Run: headless pygame with SDL's dummy video driver; simulated clock (each Clock.tick advances the game by its frame time, no real sleeping); random seed 0; keys injected as events and as key.get_pressed() state; mouse plan: one left click at the window centre at the start of phase 2, then a move to the lower-right quarter at the start of phase 3.
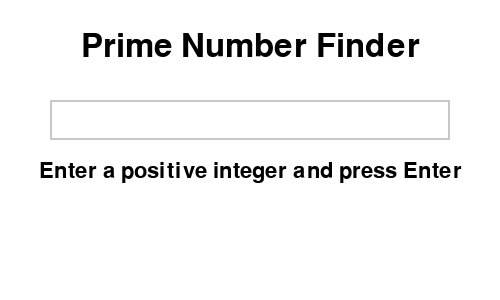
Frame 1 of 4 · flips 1–60 · no input
Frame 2 of 4 · flips 61–180 · clicked the window centre · tapped SPACE, RETURN · held RIGHT (→), D · screen unchanged from frame 1, image omitted
Frame 3 of 4 · flips 181–300 · moved the mouse to the lower-right quarter · held DOWN (↓), S · screen unchanged from frame 2, image omitted
Frame 4 of 4 · flips 301–420 · held LEFT (←), A, UP (↑), W · screen unchanged from frame 3, image omitted

The pygame program that drew these frames:

import pygame
import sys

pygame.init()

# Screen setup
WIDTH, HEIGHT = 500, 300
screen = pygame.display.set_mode((WIDTH, HEIGHT))
pygame.display.set_caption("Prime Number Finder")

# Colors
WHITE = (255, 255, 255)
BLACK = (0, 0, 0)
GREEN = (50, 205, 50)
RED = (220, 20, 60)
GRAY = (200, 200, 200)
BLUE = (70, 130, 180)

font = pygame.font.SysFont(None, 32)
big_font = pygame.font.SysFont(None, 48)

input_box = pygame.Rect(50, 100, 400, 40)
active_color = BLUE
inactive_color = GRAY

user_text = ''
active = False
result = ''
result_color = BLACK

def is_prime(n):
    if n < 2:
        return False
    if n == 2:
        return True
    if n % 2 == 0:
        return False
    for i in range(3, int(n**0.5) + 1, 2):
        if n % i == 0:
            return False
    return True

def draw():
    screen.fill(WHITE)
    # Title
    title = big_font.render("Prime Number Finder", True, BLACK)
    screen.blit(title, (WIDTH // 2 - title.get_width() // 2, 30))

    # Input box
    color = active_color if active else inactive_color
    pygame.draw.rect(screen, color, input_box, 2)

    # User input text
    txt_surface = font.render(user_text, True, BLACK)
    screen.blit(txt_surface, (input_box.x + 10, input_box.y + 8))

    # Instructions
    instr = font.render("Enter a positive integer and press Enter", True, BLACK)
    screen.blit(instr, (WIDTH // 2 - instr.get_width() // 2, input_box.y + 60))

    # Result text
    if result:
        res_surface = font.render(result, True, result_color)
        screen.blit(res_surface, (WIDTH // 2 - res_surface.get_width() // 2, input_box.y + 110))

    pygame.display.flip()

def main():
    global active, user_text, result, result_color
    clock = pygame.time.Clock()

    while True:
        for event in pygame.event.get():
            if event.type == pygame.QUIT:
                pygame.quit()
                sys.exit()

            if event.type == pygame.MOUSEBUTTONDOWN:
                # If the user clicked on the input_box rect.
                if input_box.collidepoint(event.pos):
                    active = True
                else:
                    active = False

            if event.type == pygame.KEYDOWN and active:
                if event.key == pygame.K_RETURN:
                    if user_text.isdigit():
                        num = int(user_text)
                        if is_prime(num):
                            result = f"{num} is a prime number."
                            result_color = GREEN
                        else:
                            result = f"{num} is NOT a prime number."
                            result_color = RED
                    else:
                        result = "Please enter a valid positive integer."
                        result_color = RED
                    user_text = ''
                elif event.key == pygame.K_BACKSPACE:
                    user_text = user_text[:-1]
                else:
                    if event.unicode.isdigit():
                        user_text += event.unicode

        draw()
        clock.tick(30)

if __name__ == "__main__":
    main()
